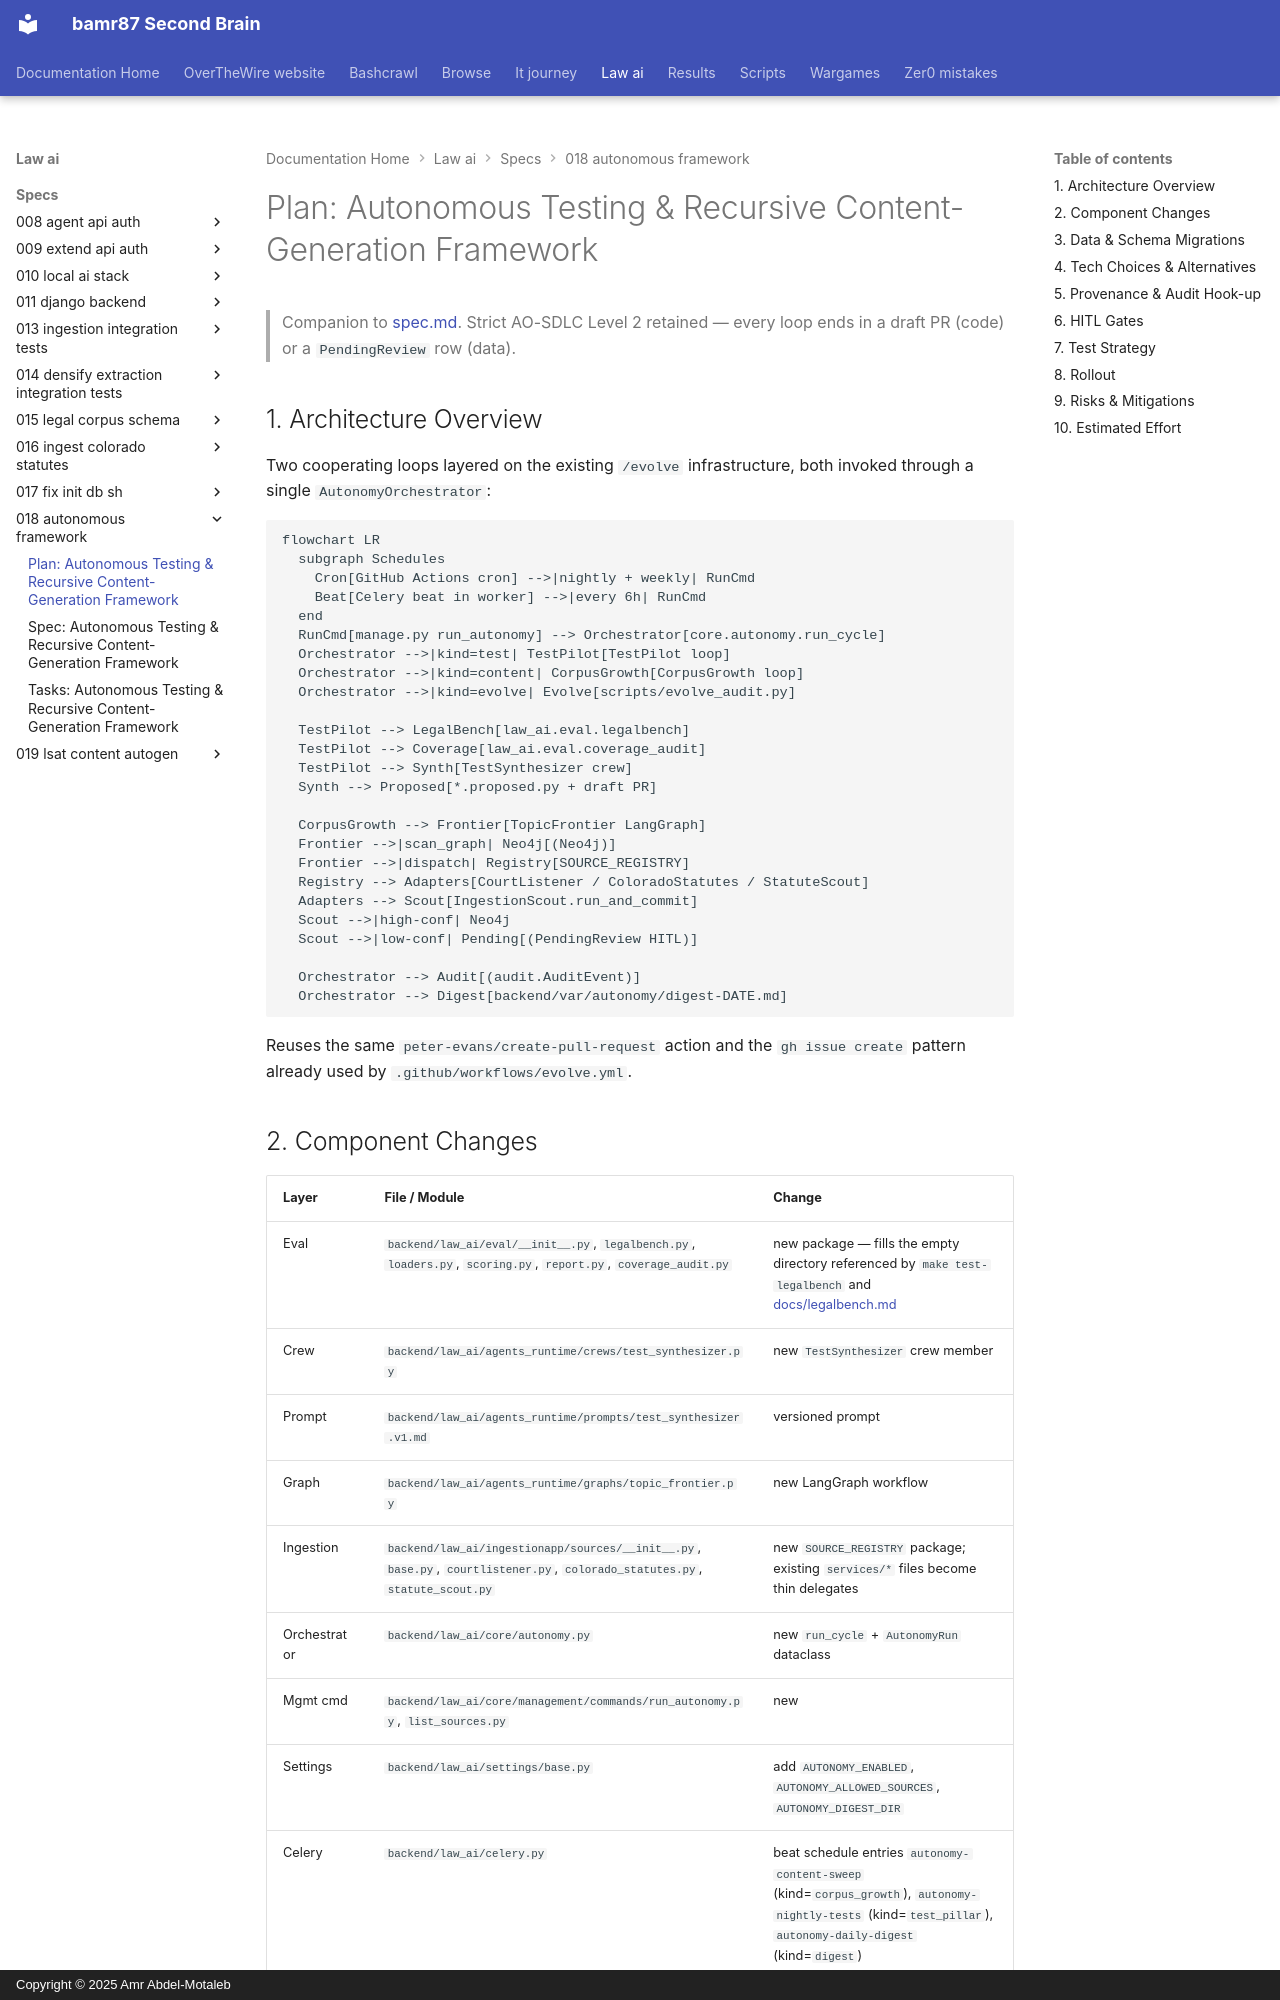

repository: bamr87/README · page: law-ai/specs/018-autonomous-framework/plan/index.html · generator: mkdocs · copyright: Copyright © 2025 Amr Abdel-Motaleb

---
source_file: specs/018-autonomous-framework/plan.md
source_repo: bamr87/law-ai
source_url: https://github.com/bamr87/law-ai/blob/main/specs/018-autonomous-framework/plan.md
title: 'Plan: Autonomous Testing & Recursive Content-Generation Framework'
---
# Plan: Autonomous Testing & Recursive Content-Generation Framework

> Companion to [spec.md](spec.md). Strict AO-SDLC Level 2 retained — every loop ends in a draft PR (code) or a `PendingReview` row (data).

## 1. Architecture Overview

Two cooperating loops layered on the existing `/evolve` infrastructure, both invoked through a single `AutonomyOrchestrator`:

```mermaid
flowchart LR
  subgraph Schedules
    Cron[GitHub Actions cron] -->|nightly + weekly| RunCmd
    Beat[Celery beat in worker] -->|every 6h| RunCmd
  end
  RunCmd[manage.py run_autonomy] --> Orchestrator[core.autonomy.run_cycle]
  Orchestrator -->|kind=test| TestPilot[TestPilot loop]
  Orchestrator -->|kind=content| CorpusGrowth[CorpusGrowth loop]
  Orchestrator -->|kind=evolve| Evolve[scripts/evolve_audit.py]

  TestPilot --> LegalBench[law_ai.eval.legalbench]
  TestPilot --> Coverage[law_ai.eval.coverage_audit]
  TestPilot --> Synth[TestSynthesizer crew]
  Synth --> Proposed[*.proposed.py + draft PR]

  CorpusGrowth --> Frontier[TopicFrontier LangGraph]
  Frontier -->|scan_graph| Neo4j[(Neo4j)]
  Frontier -->|dispatch| Registry[SOURCE_REGISTRY]
  Registry --> Adapters[CourtListener / ColoradoStatutes / StatuteScout]
  Adapters --> Scout[IngestionScout.run_and_commit]
  Scout -->|high-conf| Neo4j
  Scout -->|low-conf| Pending[(PendingReview HITL)]

  Orchestrator --> Audit[(audit.AuditEvent)]
  Orchestrator --> Digest[backend/var/autonomy/digest-DATE.md]
```

Reuses the same `peter-evans/create-pull-request` action and the `gh issue create` pattern already used by `.github/workflows/evolve.yml`.
